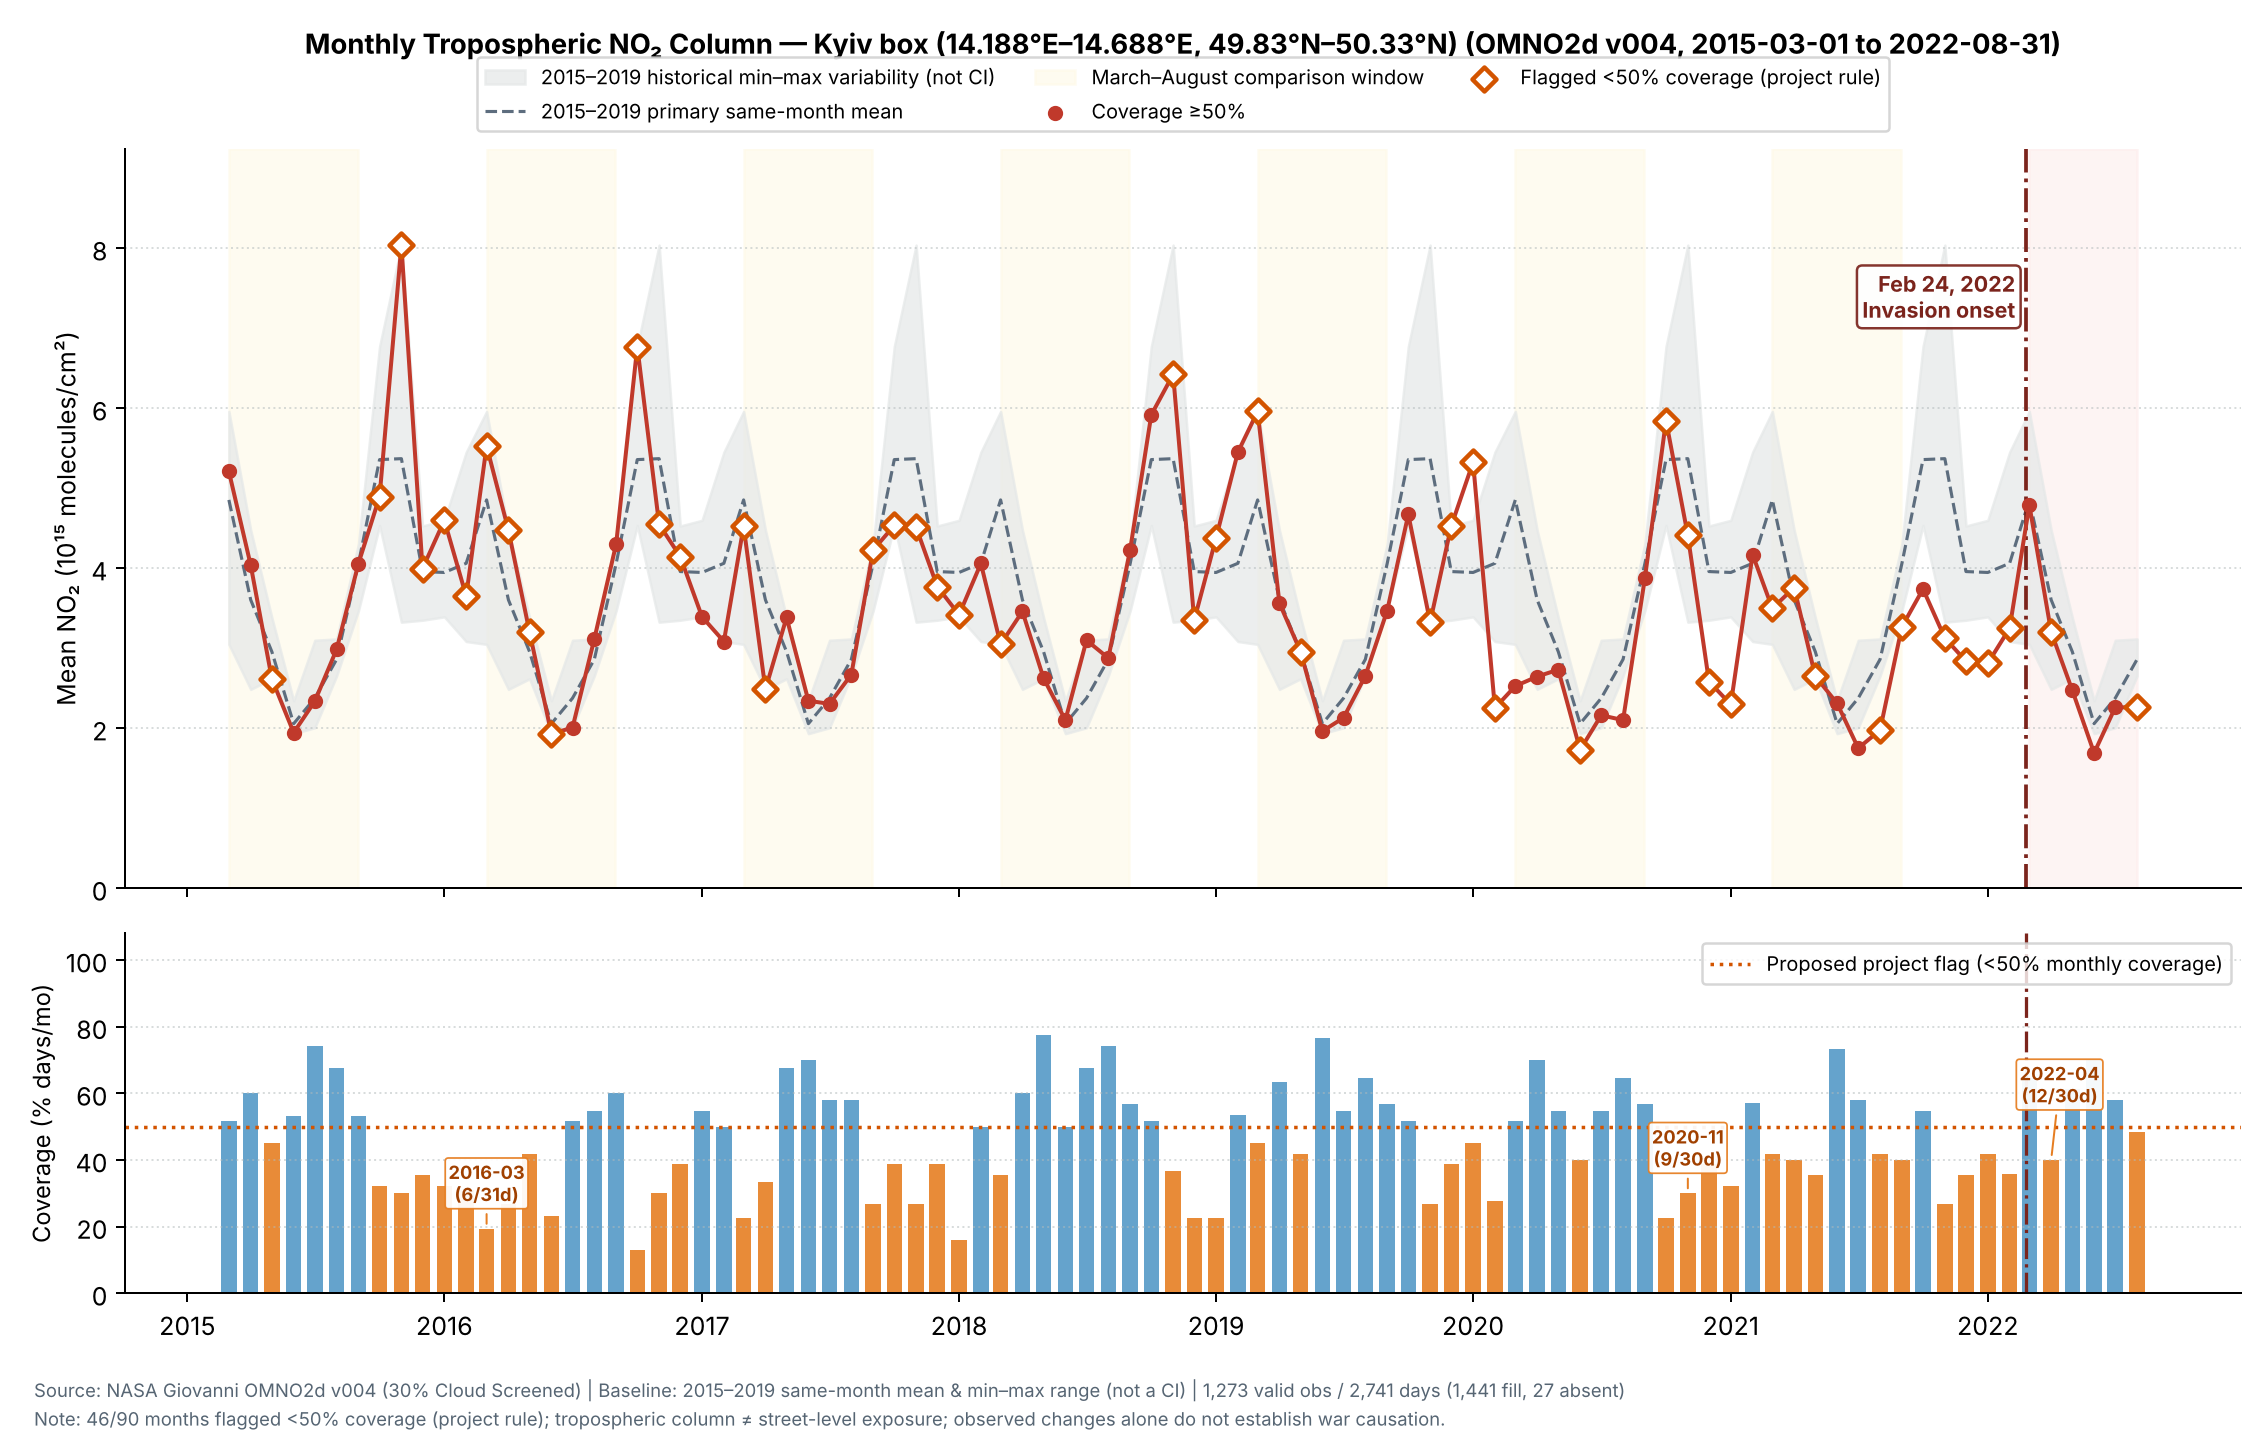

The data file committed next to this chart (first rows):
month, no2_mean_molec_cm2, valid_days, calendar_days, coverage_fraction
2015-03, 5209485041250000.0, 16, 31, 0.5161
2015-04, 4038196068333333.5, 18, 30, 0.6
2015-05, 2618837317142857.0, 14, 31, 0.4516
2015-06, 1945013302781250.0, 16, 30, 0.5333
2015-07, 2336883134434782.5, 23, 31, 0.7419
2015-08, 2986319479952381.0, 21, 31, 0.6774
2015-09, 4059149827062500.0, 16, 30, 0.5333
2015-10, 4894957301000000.0, 10, 31, 0.3226
2015-11, 8038850680000000.0, 9, 30, 0.3
2015-12, 3996237703636363.5, 11, 31, 0.3548
2016-01, 4599279361000000.0, 10, 31, 0.3226
2016-02, 3651878136244444.5, 9, 29, 0.3103
2016-03, 5527697690333333.0, 6, 31, 0.1935
2016-04, 4476125023750000.0, 8, 30, 0.2667
2016-05, 3202174159000000.0, 13, 31, 0.4194
2016-06, 1932551557071428.5, 7, 30, 0.2333
2016-07, 2006695210625000.0, 16, 31, 0.5161
2016-08, 3116513980000000.0, 17, 31, 0.5484
2016-09, 4303363577222222.0, 18, 30, 0.6
2016-10, 6770855415000000.0, 4, 31, 0.129
2016-11, 4548734203333333.0, 9, 30, 0.3
2016-12, 4146136724583333.5, 12, 31, 0.3871
2017-01, 3392486002588235.5, 17, 31, 0.5484
2017-02, 3084382297285714.5, 14, 28, 0.5
2017-03, 4524679288571429.0, 7, 31, 0.2258
2017-04, 2486287515000000.0, 10, 30, 0.3333
2017-05, 3384491833904762.0, 21, 31, 0.6774
2017-06, 2343689610142857.0, 21, 30, 0.7
2017-07, 2305056466436666.5, 18, 31, 0.5806
2017-08, 2670411724444444.5, 18, 31, 0.5806
2017-09, 4228277762500000.0, 8, 30, 0.2667
2017-10, 4534859705916667.0, 12, 31, 0.3871
2017-11, 4512041718750000.0, 8, 30, 0.2667
2017-12, 3771633548750000.0, 12, 31, 0.3871
2018-01, 3418889906000000.0, 5, 31, 0.1613
2018-02, 4059621368785714.5, 14, 28, 0.5
2018-03, 3048803609181818.0, 11, 31, 0.3548
2018-04, 3460387564833333.5, 18, 30, 0.6
2018-05, 2625625602666666.5, 24, 31, 0.7742
2018-06, 2102060583666666.8, 15, 30, 0.5
2018-07, 3100010073809524.0, 21, 31, 0.6774
2018-08, 2877233000652174.0, 23, 31, 0.7419
2018-09, 4233015543764706.0, 17, 30, 0.5667
2018-10, 5916995308750000.0, 16, 31, 0.5161
2018-11, 6422929746363636.0, 11, 30, 0.3667
2018-12, 3350430858571428.5, 7, 31, 0.2258
2019-01, 4379062232857143.0, 7, 31, 0.2258
2019-02, 5451321594533333.0, 15, 28, 0.5357
2019-03, 5960216719428571.0, 14, 31, 0.4516
2019-04, 3562960309368421.0, 19, 30, 0.6333
2019-05, 2957425665153846.0, 13, 31, 0.4194
2019-06, 1963528209043478.2, 23, 30, 0.7667
2019-07, 2130631975223529.5, 17, 31, 0.5484
2019-08, 2655122968820000.0, 20, 31, 0.6452
2019-09, 3469783191705882.5, 17, 30, 0.5667
2019-10, 4672774310312500.0, 16, 31, 0.5161
2019-11, 3326179557500000.0, 8, 30, 0.2667
2019-12, 4528396884000000.0, 12, 31, 0.3871
2020-01, 5325696815500000.0, 14, 31, 0.4516
2020-02, 2253542239250000.0, 8, 29, 0.2759
... 30 more rows
